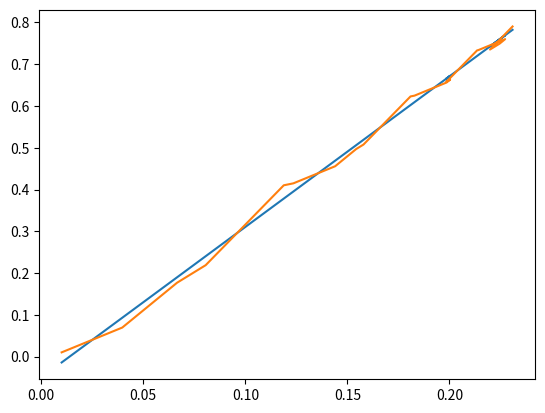

Write the Python code that produced this figure.
import numpy as np
import matplotlib.pyplot as plt
import pandas as pd
import time


class linear_regression:
    def __init__(self):
        self.global_theta = []
        pass

    def linear_estimator(self, x_in, theta):
        '''h_theta calculations. theta element of 1xd, x an element of 1xd, yn is 1x1'''
        '''this works on a single point'''
        sum = 0
        sum += np.dot(theta, np.transpose(x_in))
        return sum

    def LMS(self, x_in, y_in, theta):
        '''return the lms value for a single number y_in, a 1xd vector x_in, 1xd vector theta, and learning rate alpha'''
        err = (y_in - self.linear_estimator(x_in, theta))
        #print(err)
        err = err*x_in
        #note err should be a 1xd vector

        return err

    def gradient_descent_batch(self, x_vect, theta_vect, y_vector, alpha, iterations):
        '''x vector is the features, theta are the weights'''
        '''let the element 0 of the theta vector to be the intercept'''
        current_iter = 0
        current_theta = theta_vect

        while(current_iter <iterations):
            error_sum = 0
            for i in range(len(x_vect)):
                err = self.LMS(x_vect[i], y_vector[i], current_theta)
                error_sum += alpha*err
            current_theta = current_theta + error_sum
            current_iter += 1
        self.global_theta = current_theta


if __name__ == "__main__":
    linear_reg = linear_regression()
    '''x_test = np.array([[1,3]])
    theta_test = np.array([1,1])
    y_test = np.array([[2]])'''
    x = [0.01,
0.0397,
0.066527,
0.08056049,
0.118814462,
0.123525534,
0.14399449,
0.154325453,
0.157870664,
0.180907617,
0.182869825,
0.198544452,
0.200311686,
0.19841101,
0.213549404,
0.214081491,
0.227265196,
0.224586888,
0.219858174,
0.230897491]
    y=[0.01,
0.0694,
0.176708,
0.21880847,
0.410078328,
0.4147894,
0.455727313,
0.497051164,
0.507686795,
0.622871563,
0.624833772,
0.656183024,
0.663251962,
0.657549935,
0.733241901,
0.733773988,
0.760141398,
0.749428167,
0.735242025,
0.79043861,
]
    alpha = 0.02
    theta = np.array([1,1])

    x_arr = []
    y_arr = []
    for i in range(len(x)):
        x_arr.append([1, x[i]])
        y_arr.append([y[i]])
    x_arr = np.array(x_arr)
    y_arr = np.array(y_arr)
    #print(x_arr[0][1])
    linear_reg.gradient_descent_batch(x_arr, theta, y_arr, alpha, 4000)
    theta_global = linear_reg.global_theta
    print(x_arr)

    x_plot = []
    y_plot = []
    for j in range(len(x_arr)):
        x_plot.append(x_arr[j][1])
        y_plot.append(np.dot(x_arr[j], np.transpose([theta_global])))
    print(y_plot)
    plt.plot(x_plot, y_plot)
    plt.plot(x_plot, y)
    plt.show()

    #linear_reg.LMS(x_test[0], y_test[0], theta_test, alpha)